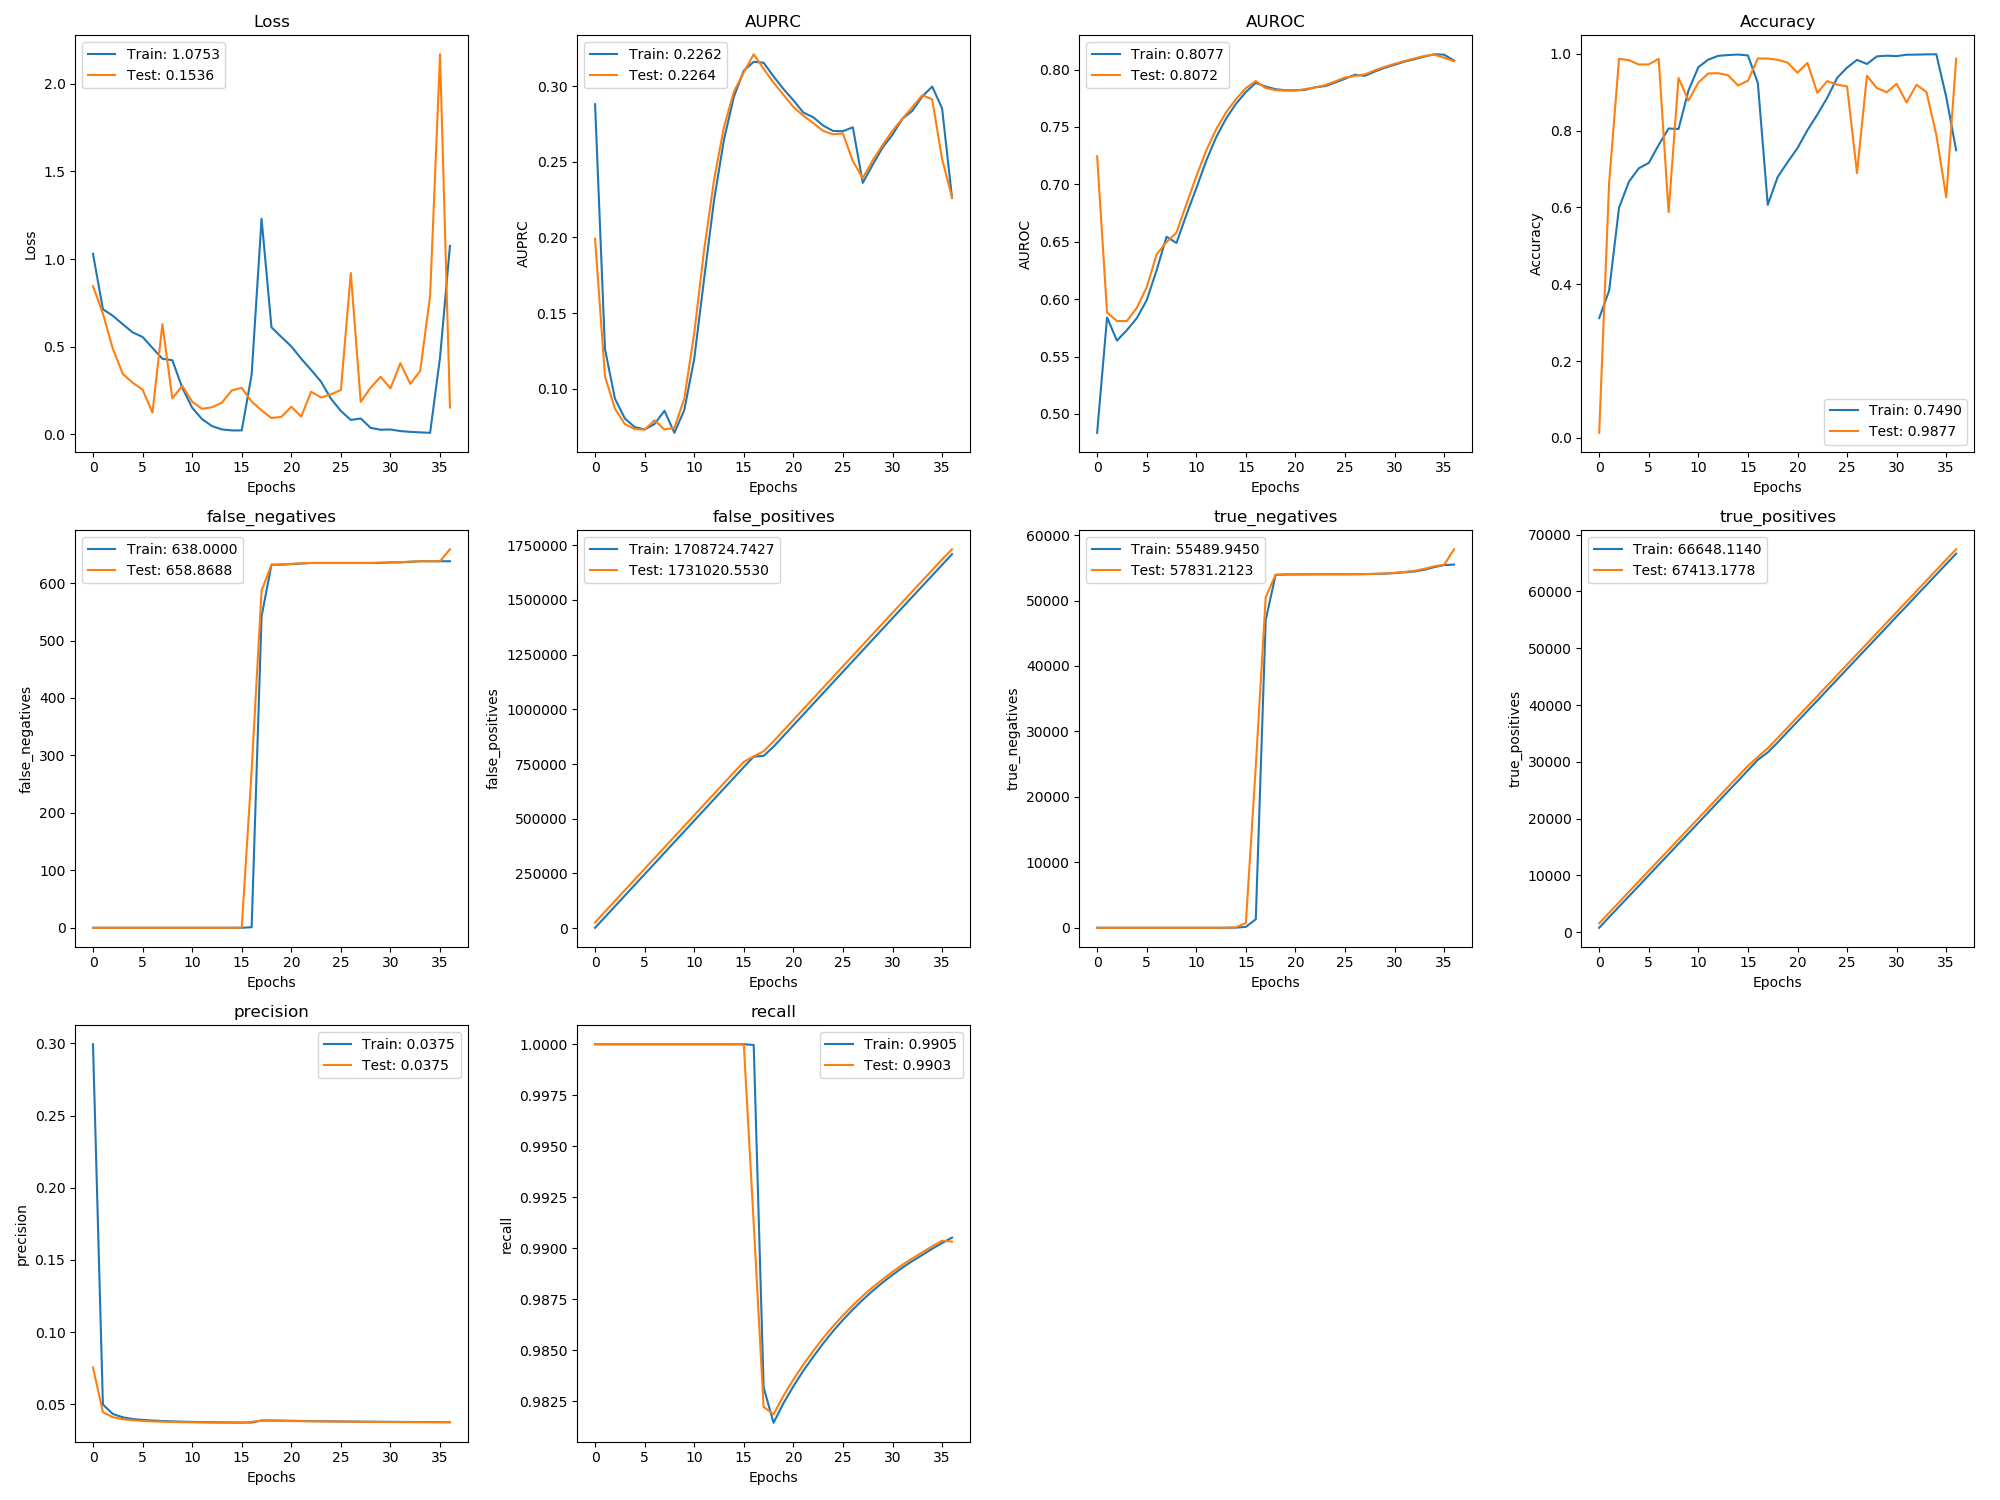

The table this chart was drawn from, first rows:
, val_loss, val_auprc, val_auroc, val_acc, val_false_negatives, val_false_positives, val_true_negatives, val_true_positives, val_precision, val_recall, loss, auprc, auroc, acc, false_negatives, false_positives, true_negatives, true_positives, precision, recall
0, 0.8458, 0.1991, 0.7245, 0.01293, 0.0, 26472, 0.0, 1580, 0.07543, 1.0, 1.031, 0.288, 0.4836, 0.3118, 0.0, 1841, 0.0, 787.4, 0.2994, 1.0
1, 0.6891, 0.1082, 0.5883, 0.664, 0.0, 75427, 0.0, 3427, 0.04443, 1.0, 0.7141, 0.1263, 0.584, 0.3831, 0.0, 50767, 0.0, 2664, 0.04974, 1.0
2, 0.4886, 0.087, 0.581, 0.9876, 0.0, 124382, 0.0, 5274, 0.04099, 1.0, 0.6766, 0.09369, 0.5639, 0.5995, 0.0, 99724, 0.0, 4509, 0.04322, 1.0
3, 0.3454, 0.07679, 0.5809, 0.9839, 0.0, 173337, 0.0, 7121, 0.03962, 1.0, 0.6284, 0.0805, 0.573, 0.6673, 0.0, 148689, 0.0, 6345, 0.04091, 1.0
4, 0.295, 0.07347, 0.5924, 0.9725, 0.0, 222292, 0.0, 8968, 0.03887, 1.0, 0.5821, 0.07478, 0.5834, 0.7023, 0.0, 197659, 0.0, 8178, 0.03972, 1.0
5, 0.2558, 0.07312, 0.6104, 0.9729, 0.0, 271247, 0.0, 10815, 0.0384, 1.0, 0.5557, 0.07322, 0.5991, 0.716, 0.0, 246604, 0.0, 10034, 0.03909, 1.0
6, 0.1238, 0.07921, 0.639, 0.9875, 0.0, 320202, 0.0, 12662, 0.03808, 1.0, 0.4934, 0.07682, 0.6251, 0.7629, 0.0, 295551, 0.0, 11889, 0.03867, 1.0
7, 0.6288, 0.07319, 0.6497, 0.5878, 0.0, 369157, 0.0, 14509, 0.03785, 1.0, 0.4313, 0.08556, 0.6543, 0.8059, 0.0, 344517, 0.0, 13725, 0.03831, 1.0
8, 0.2052, 0.07422, 0.6579, 0.9376, 0.0, 418112, 0.0, 16356, 0.03767, 1.0, 0.4228, 0.07102, 0.6489, 0.8045, 0.0, 393460, 0.0, 15585, 0.0381, 1.0
9, 0.2773, 0.09358, 0.6827, 0.8785, 0.0, 467067, 0.0, 18203, 0.03753, 1.0, 0.2667, 0.08605, 0.6735, 0.9043, 0.0, 442426, 0.0, 17421, 0.03788, 1.0
10, 0.1865, 0.1368, 0.7069, 0.9253, 0.0, 516022, 0.0, 20050, 0.03742, 1.0, 0.1521, 0.1198, 0.6965, 0.9656, 0.0, 491387, 0.0, 19262, 0.03772, 1.0
11, 0.1458, 0.1918, 0.7294, 0.9492, 0.0, 564977, 0.0, 21897, 0.03732, 1.0, 0.087, 0.1728, 0.7204, 0.9854, 0.0, 540340, 0.0, 21111, 0.0376, 1.0
12, 0.1549, 0.2381, 0.7478, 0.9501, 0.0, 613932, 0.1827, 23744, 0.03725, 1.0, 0.04751, 0.2246, 0.7409, 0.9951, 0.0, 589289, 0.0, 22964, 0.03751, 1.0
13, 0.181, 0.273, 0.7626, 0.9444, 0.0, 662879, 8.182, 25591, 0.03718, 1.0, 0.02829, 0.2646, 0.7572, 0.9972, 0.0, 638235, 1.0, 24819, 0.03743, 1.0
14, 0.2509, 0.2962, 0.7742, 0.9179, 0.0, 711763, 78.8, 27438, 0.03713, 1.0, 0.02282, 0.2929, 0.7701, 0.9986, 0.0, 687195, 20.03, 26642, 0.03732, 1.0
15, 0.2654, 0.3091, 0.7838, 0.9303, 0.3763, 760068, 728.5, 29285, 0.03711, 1, 0.02262, 0.3102, 0.7804, 0.9963, 0.0, 736012, 138.3, 28509, 0.03729, 1.0
16, 0.1872, 0.321, 0.79, 0.9884, 274, 785107, 24645, 30858, 0.03782, 0.9912, 0.3414, 0.316, 0.7884, 0.9243, 1.0, 783799, 1298, 30362, 0.03729, 1
17, 0.1373, 0.3113, 0.7838, 0.9882, 586.8, 808185, 50522, 32392, 0.03854, 0.9822, 1.23, 0.3154, 0.7851, 0.6069, 542.0, 787042, 47012, 31666, 0.03868, 0.9832
18, 0.09355, 0.3023, 0.782, 0.9849, 632.0, 853714, 53947, 34194, 0.03852, 0.9819, 0.6107, 0.3064, 0.7828, 0.6796, 632.0, 829098, 53922, 33413, 0.03874, 0.9814
19, 0.09996, 0.2943, 0.7816, 0.9776, 632.4, 902636, 53981, 36041, 0.0384, 0.9828, 0.5557, 0.298, 0.7819, 0.7181, 632.0, 877991, 53973, 35271, 0.03862, 0.9824
20, 0.1579, 0.2861, 0.7816, 0.9512, 633.4, 951578, 53994, 37887, 0.03829, 0.9836, 0.5021, 0.2906, 0.7819, 0.7548, 633.0, 926945, 53985, 37107, 0.03849, 0.9832
21, 0.1015, 0.2805, 0.783, 0.9767, 634.4, 1000522, 54005, 39733, 0.0382, 0.9843, 0.4317, 0.2825, 0.7823, 0.8015, 634.0, 975882, 53999, 38956, 0.03839, 0.984
22, 0.2434, 0.2756, 0.7844, 0.8987, 635.0, 1049473, 54009, 41579, 0.03811, 0.985, 0.3677, 0.2794, 0.7845, 0.8421, 635.0, 1024842, 54008, 40788, 0.03828, 0.9847
23, 0.2103, 0.2704, 0.7864, 0.9294, 635.0, 1098427, 54010, 43426, 0.03803, 0.9856, 0.3006, 0.2739, 0.7856, 0.886, 635.0, 1073795, 54009, 42636, 0.03819, 0.9853
24, 0.2289, 0.2682, 0.7896, 0.9201, 635.0, 1147381, 54011, 45273, 0.03796, 0.9862, 0.2034, 0.2703, 0.7886, 0.938, 635.0, 1122738, 54011, 44493, 0.03812, 0.9859
25, 0.253, 0.2687, 0.793, 0.9155, 635.0, 1196331, 54016, 47120, 0.0379, 0.9867, 0.1338, 0.2702, 0.792, 0.9645, 635.0, 1171690, 54012, 46342, 0.03805, 0.9865
26, 0.9204, 0.2504, 0.7943, 0.6897, 635.0, 1245276, 54026, 48967, 0.03784, 0.9872, 0.08241, 0.2727, 0.7954, 0.9847, 635.0, 1220635, 54022, 48189, 0.03798, 0.987
27, 0.1855, 0.2392, 0.7958, 0.9433, 635.0, 1294215, 54042, 50814, 0.03778, 0.9877, 0.09094, 0.2361, 0.7945, 0.974, 635.0, 1269580, 54031, 50037, 0.03792, 0.9875
28, 0.2662, 0.251, 0.7993, 0.9113, 635.0, 1343132, 54080, 52661, 0.03773, 0.9881, 0.03708, 0.2481, 0.7982, 0.9937, 635.0, 1318511, 54062, 51877, 0.03786, 0.9879
29, 0.3288, 0.261, 0.8022, 0.9002, 635.8, 1392030, 54136, 54507, 0.03768, 0.9885, 0.02665, 0.2594, 0.8014, 0.9956, 635.0, 1367424, 54103, 53724, 0.0378, 0.9883
30, 0.2626, 0.2706, 0.805, 0.9222, 636.0, 1440884, 54238, 56354, 0.03764, 0.9888, 0.02801, 0.2679, 0.8041, 0.9944, 636.0, 1416268, 54190, 55595, 0.03777, 0.9887
31, 0.4063, 0.2784, 0.8074, 0.8735, 636.4, 1489717, 54360, 58201, 0.0376, 0.9892, 0.01896, 0.2784, 0.8069, 0.9981, 636.0, 1465118, 54315, 57422, 0.03771, 0.989
32, 0.2884, 0.2861, 0.8096, 0.9198, 637.4, 1538500, 54532, 60047, 0.03757, 0.9895, 0.01451, 0.2837, 0.8089, 0.9984, 637.0, 1513941, 54433, 59281, 0.03768, 0.9894
33, 0.3619, 0.294, 0.8118, 0.9012, 638.0, 1587139, 54848, 61893, 0.03753, 0.9898, 0.01147, 0.2931, 0.8112, 0.9991, 638.0, 1562655, 54697, 61105, 0.03763, 0.9897
34, 0.7922, 0.2913, 0.8129, 0.7893, 638.0, 1635706, 55236, 63740, 0.03751, 0.9901, 0.009182, 0.2997, 0.8133, 0.9993, 638.0, 1611189, 55097, 62973, 0.03761, 0.99
35, 2.168, 0.2518, 0.8103, 0.6264, 638.0, 1684430, 55467, 65587, 0.03748, 0.9904, 0.4392, 0.2852, 0.8129, 0.8881, 638.0, 1659843, 55412, 64806, 0.03758, 0.9903
36, 0.1536, 0.2264, 0.8072, 0.9877, 658.9, 1731021, 57831, 67413, 0.03749, 0.9903, 1.075, 0.2262, 0.8077, 0.749, 638.0, 1708725, 55490, 66648, 0.03754, 0.9905
